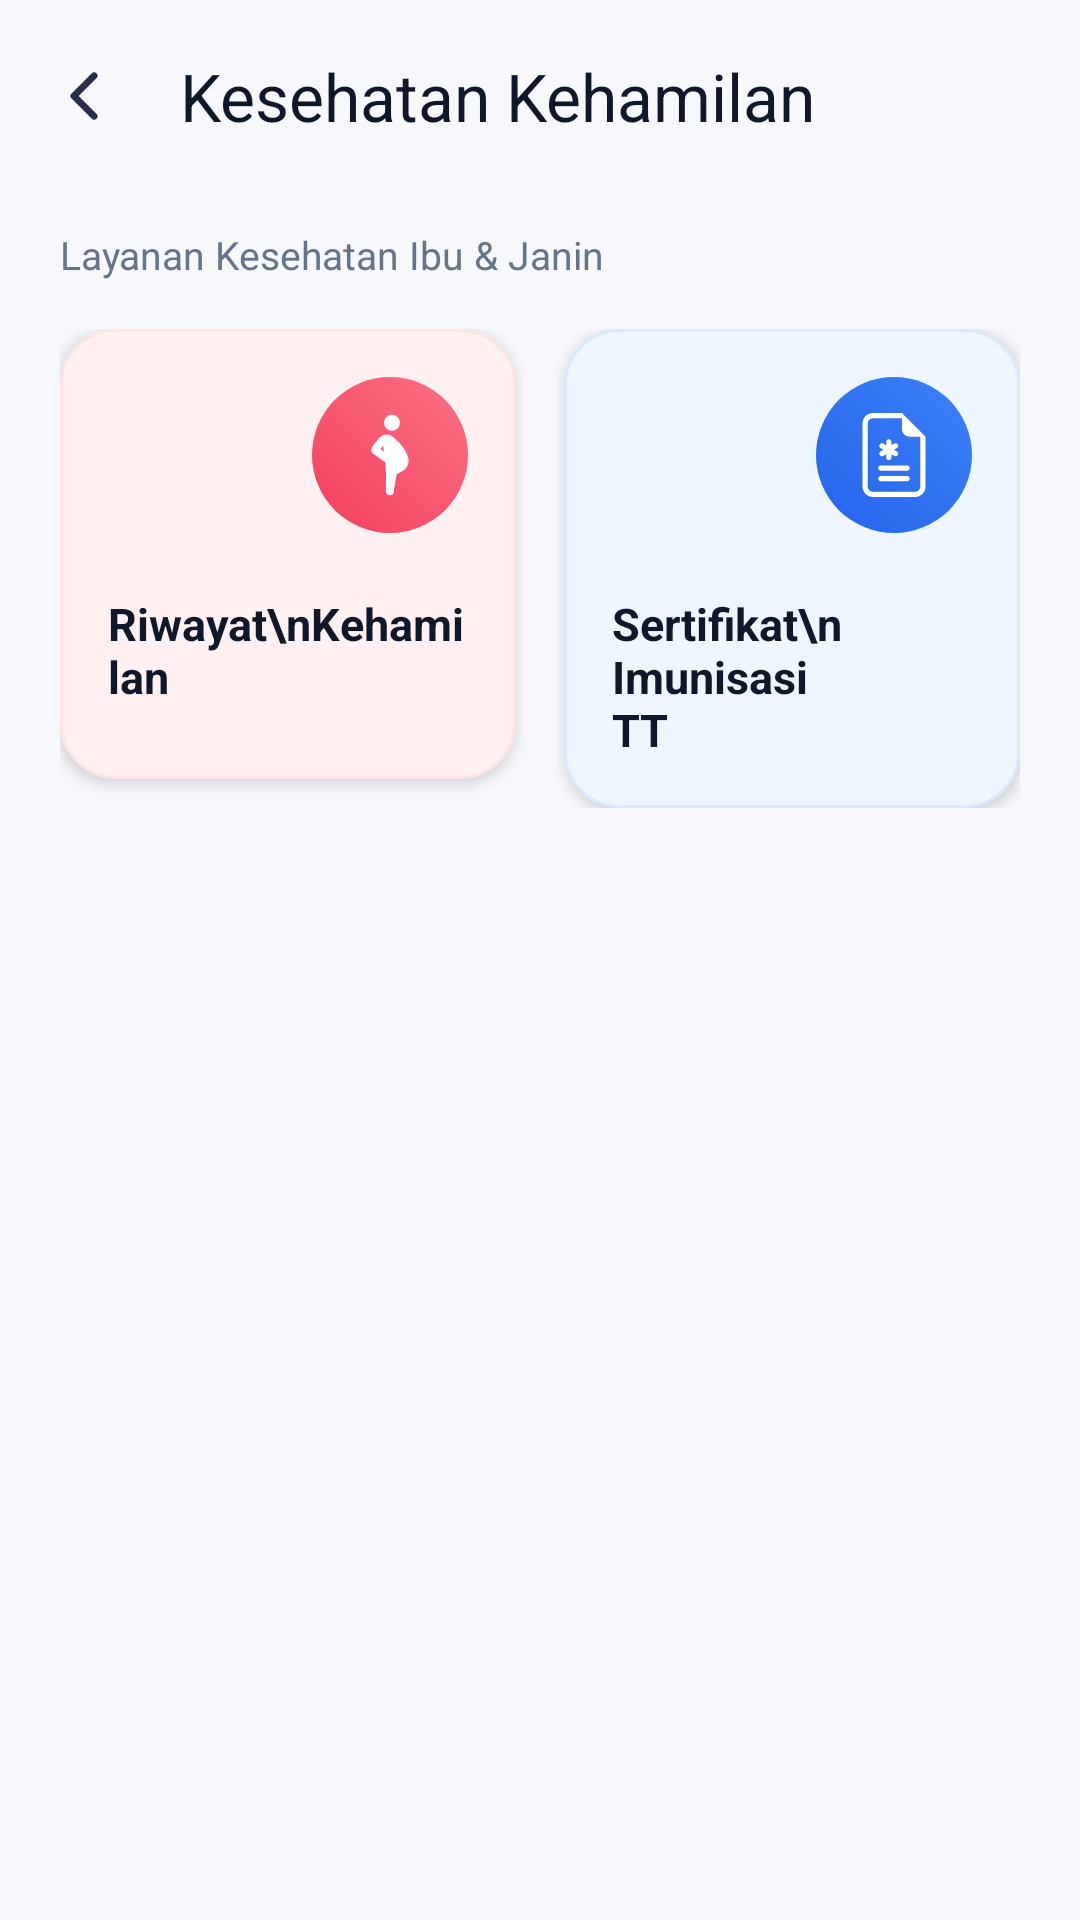

Layout XML and referenced resources for this Android screen:
<!-- AndroidManifest.xml: application theme Theme.PatientMobileApp -->
<!-- res/layout/activity_kesehatan_kehamilan.xml -->
<?xml version="1.0" encoding="utf-8"?>
<androidx.constraintlayout.widget.ConstraintLayout xmlns:android="http://schemas.android.com/apk/res/android"
    xmlns:app="http://schemas.android.com/apk/res-auto"
    xmlns:tools="http://schemas.android.com/tools"
    android:id="@+id/main"
    android:layout_width="match_parent"
    android:layout_height="match_parent"
    android:background="@color/bg_main"
    tools:context=".KesehatanKehamilan">

    <androidx.appcompat.widget.Toolbar
        android:id="@+id/kehamilan"
        android:layout_width="match_parent"
        android:layout_height="wrap_content"
        android:background="@color/bg_main"
        android:minHeight="?attr/actionBarSize"
        app:layout_constraintEnd_toEndOf="parent"
        app:layout_constraintStart_toStartOf="parent"
        app:layout_constraintTop_toTopOf="parent"
        app:navigationIcon="@drawable/ion_chevron_back"
        app:title="Kesehatan Kehamilan"
        app:titleTextColor="@color/textPrimary" />

    <ScrollView
        android:layout_width="match_parent"
        android:layout_height="0dp"
        android:fillViewport="true"
        android:overScrollMode="ifContentScrolls"
        app:layout_constraintBottom_toBottomOf="parent"
        app:layout_constraintEnd_toEndOf="parent"
        app:layout_constraintStart_toStartOf="parent"
        app:layout_constraintTop_toBottomOf="@+id/kehamilan">

        <LinearLayout
            android:layout_width="match_parent"
            android:layout_height="wrap_content"
            android:orientation="vertical"
            android:paddingHorizontal="20dp"
            android:paddingTop="12dp"
            android:paddingBottom="40dp">

            <TextView
                android:layout_width="wrap_content"
                android:layout_height="wrap_content"
                android:layout_marginBottom="16dp"
                android:text="Layanan Kesehatan Ibu &amp; Janin"
                android:textColor="@color/textSecondary"
                android:textSize="13sp" />

            <LinearLayout
                android:layout_width="match_parent"
                android:layout_height="wrap_content"
                android:orientation="horizontal">

                
                <LinearLayout
                    android:layout_width="0dp"
                    android:layout_height="wrap_content"
                    android:layout_marginEnd="8dp"
                    android:layout_weight="1"
                    android:background="@drawable/shape_card_feature_rose"
                    android:clickable="true"
                    android:elevation="3dp"
                    android:focusable="true"
                    android:minHeight="150dp"
                    android:orientation="vertical"
                    android:padding="16dp">

                    <FrameLayout
                        android:layout_width="52dp"
                        android:layout_height="52dp"
                        android:layout_gravity="end"
                        android:background="@drawable/shape_circle_rose">

                        <ImageView
                            android:id="@+id/imageView24"
                            android:layout_width="28dp"
                            android:layout_height="28dp"
                            android:layout_gravity="center"
                            android:src="@drawable/kesehatan_kehamilan_putih" />
                    </FrameLayout>

                    <TextView
                        android:layout_width="match_parent"
                        android:layout_height="wrap_content"
                        android:layout_marginTop="20dp"
                        android:text="Riwayat\nKehamilan"
                        android:textColor="@color/textPrimary"
                        android:textSize="15sp"
                        android:textStyle="bold" />
                </LinearLayout>

                
                <LinearLayout
                    android:layout_width="0dp"
                    android:layout_height="wrap_content"
                    android:layout_marginStart="8dp"
                    android:layout_weight="1"
                    android:background="@drawable/shape_card_feature_blue"
                    android:clickable="true"
                    android:elevation="3dp"
                    android:focusable="true"
                    android:minHeight="150dp"
                    android:orientation="vertical"
                    android:padding="16dp">

                    <FrameLayout
                        android:layout_width="52dp"
                        android:layout_height="52dp"
                        android:layout_gravity="end"
                        android:background="@drawable/shape_circle_blue">

                        <ImageView
                            android:id="@+id/imageView29"
                            android:layout_width="28dp"
                            android:layout_height="28dp"
                            android:layout_gravity="center"
                            android:src="@drawable/sertifikat_imunisasi_putih" />
                    </FrameLayout>

                    <TextView
                        android:layout_width="match_parent"
                        android:layout_height="wrap_content"
                        android:layout_marginTop="20dp"
                        android:text="Sertifikat\nImunisasi TT"
                        android:textColor="@color/textPrimary"
                        android:textSize="15sp"
                        android:textStyle="bold" />
                </LinearLayout>
            </LinearLayout>

        </LinearLayout>
    </ScrollView>

</androidx.constraintlayout.widget.ConstraintLayout>
<!-- resources referenced by this layout -->
<resources>
  <color name="bg_main">#F6F8FC</color>
  <color name="textPrimary">#0F172A</color>
  <color name="textSecondary">#64748B</color>
  <!-- drawable ion_chevron_back (drawable) -->
  <vector xmlns:android="http://schemas.android.com/apk/res/android"
      android:width="24dp"
      android:height="24dp"
      android:viewportWidth="24"
      android:viewportHeight="24">
    <path
        android:pathData="M15.375,5.25L8.625,12L15.375,18.75"
        android:strokeLineJoin="round"
        android:strokeWidth="2.25"
        android:fillColor="#00000000"
        android:strokeColor="#252F4A"
        android:strokeLineCap="round"/>
  </vector>
  <!-- drawable shape_card_feature_blue (drawable) -->
  <?xml version="1.0" encoding="utf-8"?>
  <ripple xmlns:android="http://schemas.android.com/apk/res/android"
      android:color="#252563EB">
      <item>
          <shape android:shape="rectangle">
              <solid android:color="@color/feature_blue_bg" />
              <corners android:radius="18dp" />
              <stroke
                  android:width="1dp"
                  android:color="@color/feature_blue_border" />
          </shape>
      </item>
  </ripple>
  <!-- drawable shape_card_feature_rose (drawable) -->
  <?xml version="1.0" encoding="utf-8"?>
  <ripple xmlns:android="http://schemas.android.com/apk/res/android"
      android:color="#25F43F5E">
      <item>
          <shape android:shape="rectangle">
              <solid android:color="@color/feature_rose_bg" />
              <corners android:radius="18dp" />
              <stroke
                  android:width="1dp"
                  android:color="@color/feature_rose_border" />
          </shape>
      </item>
  </ripple>
  <!-- drawable shape_circle_blue (drawable) -->
  <?xml version="1.0" encoding="utf-8"?>
  <shape xmlns:android="http://schemas.android.com/apk/res/android"
      android:shape="oval">
      <gradient
          android:angle="45"
          android:startColor="@color/feature_blue_start"
          android:endColor="@color/feature_blue_end"
          android:type="linear" />
      <size
          android:width="48dp"
          android:height="48dp" />
  </shape>
  <!-- drawable shape_circle_rose (drawable) -->
  <?xml version="1.0" encoding="utf-8"?>
  <shape xmlns:android="http://schemas.android.com/apk/res/android"
      android:shape="oval">
      <gradient
          android:angle="45"
          android:startColor="@color/feature_rose_start"
          android:endColor="@color/feature_rose_end"
          android:type="linear" />
      <size
          android:width="48dp"
          android:height="48dp" />
  </shape>
  <style name="Theme.PatientMobileApp" parent="Base.Theme.PatientMobileApp" />
  <color name="feature_blue_bg">#EFF6FF</color>
  <color name="feature_blue_border">#DBEAFE</color>
  <color name="feature_rose_bg">#FFF1F2</color>
  <color name="feature_rose_border">#FFE4E6</color>
  <color name="feature_blue_start">#2563EB</color>
  <color name="feature_blue_end">#3B82F6</color>
  <color name="feature_rose_start">#F43F5E</color>
  <color name="feature_rose_end">#FB7185</color>
  <style name="Base.Theme.PatientMobileApp" parent="Theme.Material3.DayNight.NoActionBar">
          
          <item name="colorPrimary">@color/biruNeon</item>
          <item name="actionBarTheme">@style/ThemeOverlay.Material3.ActionBar</item>
          <item name="android:windowBackground">@color/bg_main</item>
          <item name="android:forceDarkAllowed" tools:targetApi="q">false</item>
      </style>
  <color name="biruNeon">#1167FE</color>
</resources>
